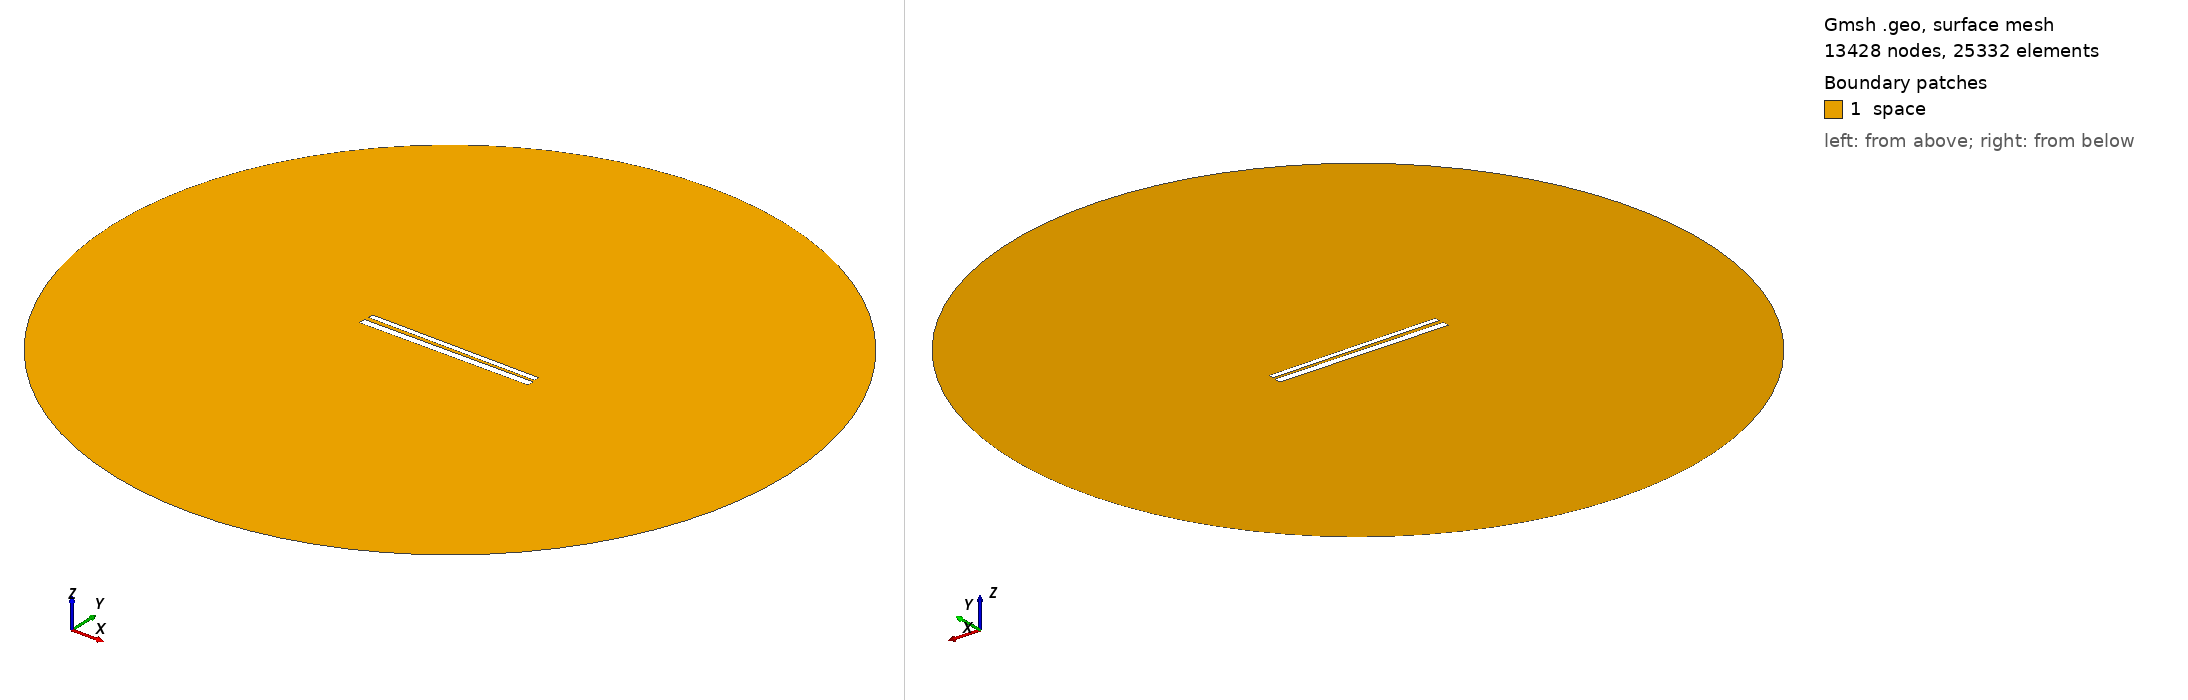

Gmsh geometry script, surface-meshed: 13428 nodes, 25332 surface elements. Boundary patches (legend numbers): 1 space. Left view from above one corner, right view from below the opposite corner. Legend entries are the model's physical surfaces. The drawing asked Gmsh for element sizes between 1% and 20% of the model's largest extent; the script's own settings can give other sizes.

=== 528.geo (drawn) ===
// Set the geometry kernel
SetFactory("OpenCASCADE");

//---------------------------------------
// Rectangles
//---------------------------------------

// Rectangle 1 (top)
Point(1) = {-49.62222222222222, 1.238888888888889, 0, 1.0};
Point(2) = {49.62222222222222, 1.238888888888889, 0, 1.0};
Point(3) = {49.62222222222222, 4.4833333333333325, 0, 1.0};
Point(4) = {-49.62222222222222, 4.4833333333333325, 0, 1.0};

Line(1) = {1, 2};
Line(2) = {2, 3};
Line(3) = {3, 4};
Line(4) = {4, 1};

Line Loop(1) = {1, 2, 3, 4};
Plane Surface(1) = {1};

Rotate { {0, 0, 1}, {0,  0.8611111111111112,  0}, -0.01 } {
  Surface{1};
}

// Rectangle 2 (bottom)
Point(5) = {-50,-0.8611111111111112, 0, 1.0};
Point(6) = { 50,-0.8611111111111112, 0, 1.0};
Point(7) = { 50,-4.861111111111111, 0, 1.0};
Point(8) = {-50,-4.861111111111111, 0, 1.0};

Line(5) = {5, 6};
Line(6) = {6, 7};
Line(7) = {7, 8};
Line(8) = {8, 5};

Line Loop(2) = {5, 6, 7, 8};
Plane Surface(2) = {2}; 


//---------------------------------------
// Circle
//---------------------------------------

// Define points
Point(9) = {0, 0, 0};        // Center
Point(10) = {200, 0, 0};     // Start point
Point(11) = {0, 200, 0};     // 90 degrees
Point(12) = {-200, 0, 0};    // 180 degrees
Point(13) = {0, -200, 0};    // 270 degrees

// Define circle arcs (each needs start, center, end)
Circle(9) = {10, 9, 11};
Circle(10) = {11, 9, 12};
Circle(11) = {12, 9, 13};
Circle(12) = {13, 9, 10};

// Define curve loop and surface if needed
Curve Loop(3) = {9, 10, 11, 12};
Surface(3) = {3};

// Subtract Rectangles from Circle
BooleanDifference{ Surface{3}; Delete; }{ Surface{1}; Surface{2}; Delete; }

//---------------------------------------
// Transfinite Lines and Surface
//---------------------------------------
r = 7;
Transfinite Line {1, 3} = 50*r Using Progression 1;
Transfinite Line {2, 4} = 2*r Using Progression 1;
Transfinite Line {5, 7} = 50*r Using Progression 1;
Transfinite Line {6, 8} = 2*r Using Progression 1;
Transfinite Line {9, 10, 11, 12} = 20 Using Progression 1;

//---------------------------------------
// Define Physical Groups
//---------------------------------------                

//--- Physical Curves
// Physical groups for boundaries
Physical Line("force_segment", 10) = {1};
Physical Line("upper_plate", 11) = {2, 3, 4};
Physical Line("lower_plate", 12) = {5, 6, 7, 8};
Physical Line("boundary", 20) = {9, 10, 11, 12};

//--- Physical Surfaces
Physical Surface("space", 30) = {3};

//---------------------------------------
// 6. Generate the Mesh
//---------------------------------------
Mesh 2;  // 2D mesh generation
